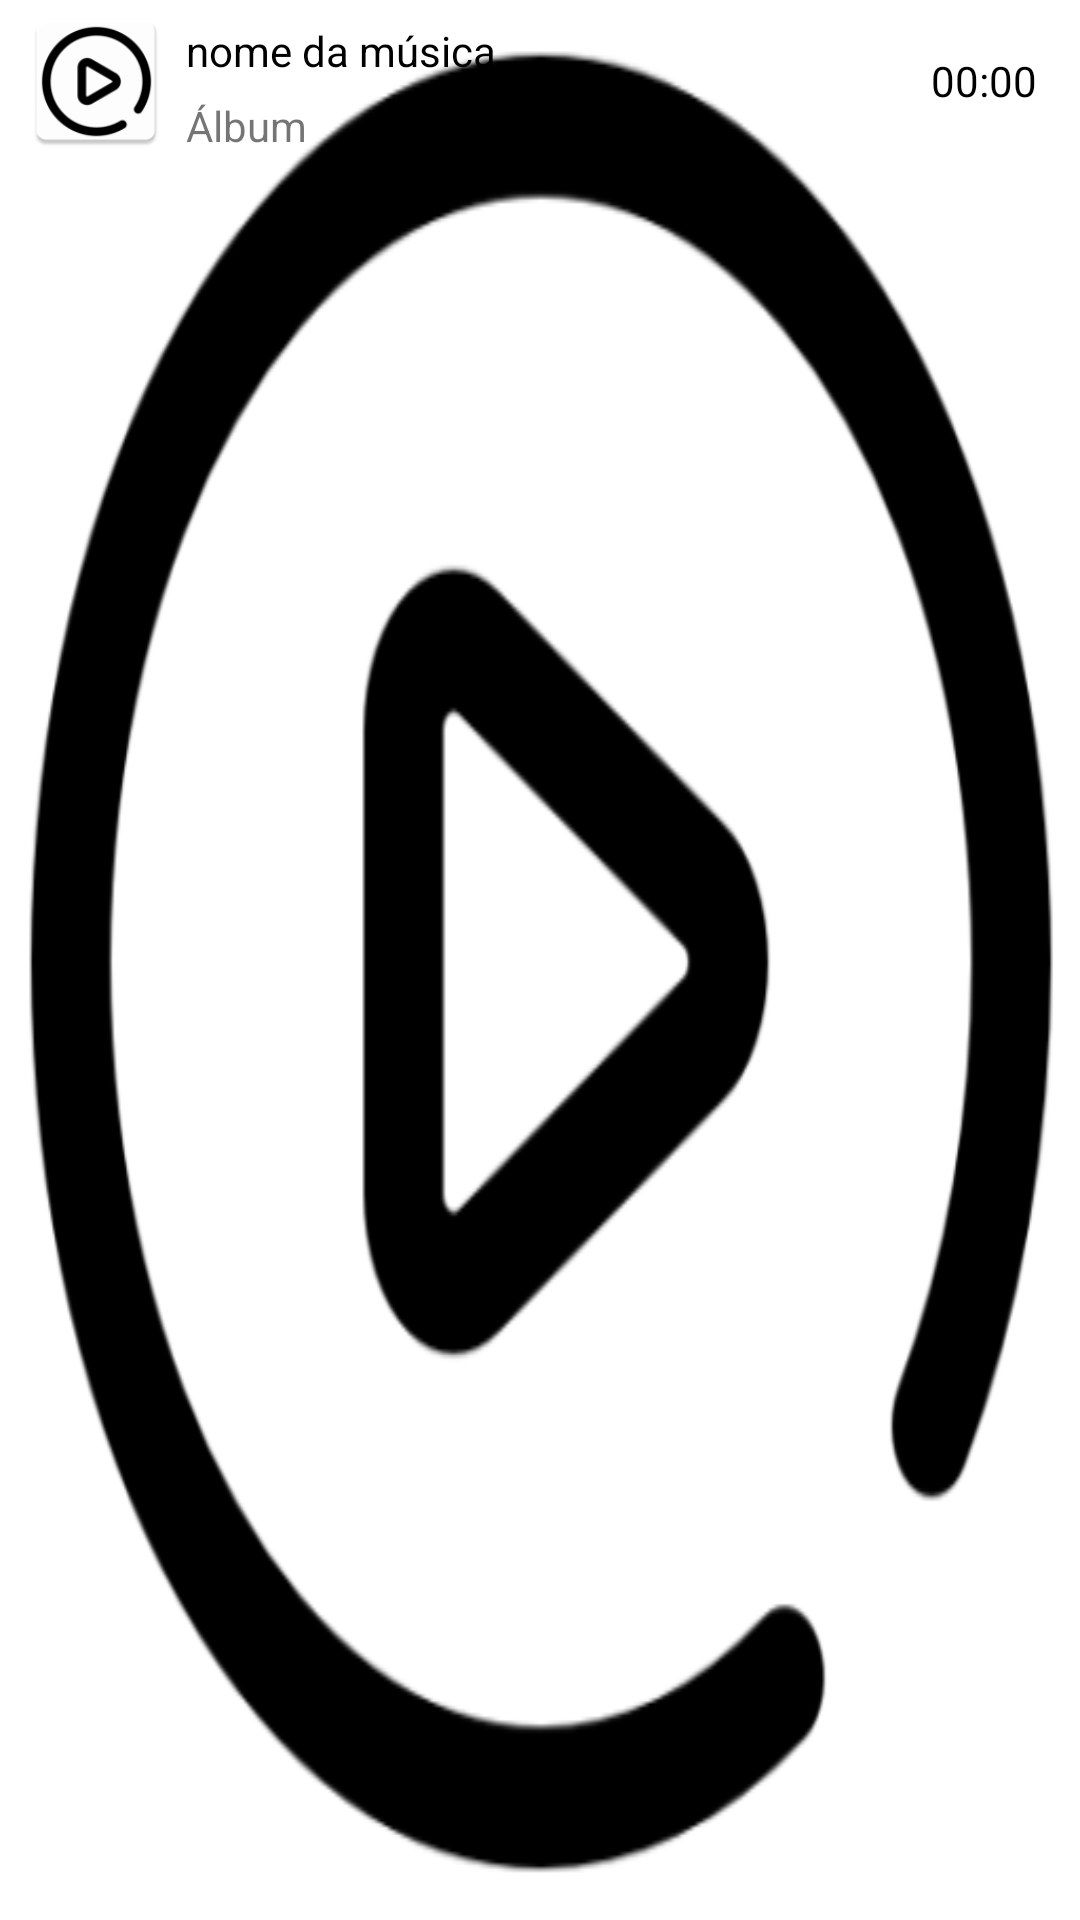

Here is an Android app screen rendered from its layout file. Give the layout XML and the strings, colors and styles it references.
<!-- AndroidManifest.xml: application theme splash_screen -->
<!-- res/layout/music_view.xml -->
<?xml version="1.0" encoding="utf-8"?>
<RelativeLayout xmlns:android="http://schemas.android.com/apk/res/android"
    android:layout_width="match_parent"
    android:layout_height="wrap_content"
    xmlns:app="http://schemas.android.com/apk/res-auto"
    android:padding="2dp"
    android:layout_marginBottom="5dp">

    <com.google.android.material.imageview.ShapeableImageView
        android:id="@+id/imageMV"
        android:layout_width="50dp"
        android:layout_height="50dp"
        android:src="@mipmap/music_player_icon"
        app:shapeAppearanceOverlay="@style/curved"
        android:layout_marginStart="5dp"/>

    <TextView
        android:id="@+id/songNameMV"
        android:layout_width="wrap_content"
        android:layout_height="30dp"
        android:text="@string/song_name"
        android:layout_toEndOf="@+id/imageMV"
        android:layout_toStartOf="@+id/songDuration"
        android:layout_marginStart="5dp"
        android:textColor="@color/black"
        android:gravity="center_vertical"
        android:singleLine="true"/>

    <TextView
        android:id="@+id/songAlbumMV"
        android:layout_width="wrap_content"
        android:layout_height="20dp"
        android:text="@string/song_album"
        android:layout_toEndOf="@+id/imageMV"
        android:layout_toStartOf="@+id/songDuration"
        android:layout_marginStart="5dp"
        android:layout_marginTop="30dp"
        android:gravity="center_vertical"
        android:singleLine="true"/>

    <TextView
        android:id="@+id/songDuration"
        android:layout_width="50dp"
        android:layout_height="50dp"
        android:text="@string/start_tv"
        android:layout_alignParentEnd="true"
        android:gravity="center"
        android:textColor="@color/black"
        android:layout_marginHorizontal="5dp"
        android:singleLine="true" />

</RelativeLayout>
<!-- resources referenced by this layout -->
<resources>
  <color name="black">#FF000000</color>
  <!-- mipmap music_player_icon: webp bitmap (mipmap-hdpi, 1550 bytes) -->
  <string name="song_album">Álbum</string>
  <string name="song_name">nome da música</string>
  <string name="start_tv">00:00</string>
  <style name="curved" />
  <style name="splash_screen" parent="Theme.MaterialComponents.Light.NoActionBar">
          <item name="android:windowBackground">
              @drawable/music_player_icon_splash_screen
          </item>
      </style>
  <!-- drawable music_player_icon_splash_screen: png bitmap (drawable, 35560 bytes) -->
</resources>
